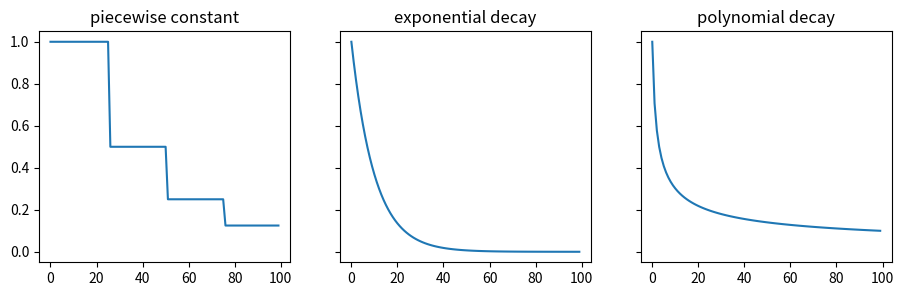

Reproduce this figure in Python.
#%%
"""
Reference:
[1] https://github.com/probml/pyprobml/blob/master/notebooks/book1/08/learning_rate_plot.ipynb
"""
#%%
import numpy as np
import matplotlib.pyplot as plt
#%%
ts = np.arange(100) # iteration 번호
lr0 = 1 # initial LR
#%%
piecewise = []
gamma = 0.5
for t in ts:
    passed_num_thresholds = sum(t > np.array([25, 50, 75]))
    lr = lr0 * np.power(gamma, passed_num_thresholds)
    piecewise.append(lr)
#%%
lam = 0.1
exponential = lr0 * np.exp(-lam * ts)
#%%
alpha = 0.5
beta = 1
polynomial = lr0 * np.power(beta * ts + 1, -alpha)
#%%
fig, ax = plt.subplots(1, 3, figsize=(11, 3), sharey=True)
ax[0].plot(piecewise)
ax[0].set_title("piecewise constant")
ax[1].plot(exponential)
ax[1].set_title("exponential decay")
ax[2].plot(polynomial)
ax[2].set_title("polynomial decay")
plt.show()
#%%